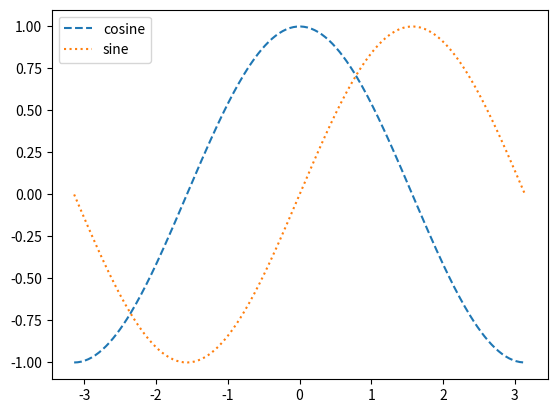

This chart was generated by the following Python code:
import numpy as np
import matplotlib.pyplot as plt
X = np.linspace(-np.pi, np.pi, 256)
C, S = np.cos(X), np.sin(X) 
plt.plot(X, C, ls="--", label="cosine") 
plt.plot(X, S, ls=":", label="sine") 
plt.legend(loc=2)
plt.show()